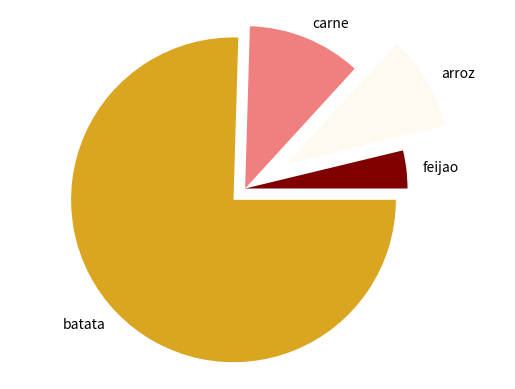

Reproduce this figure in Python.
import numpy as np
import matplotlib.pyplot as plt

c = [0.2, 0.5, 0.6, 4]
nomes = ['feijao', 'arroz', 'carne', 'batata']
cores = ['maroon', 'floralwhite', 'lightcoral', 'goldenrod']
# DICA: https://matplotlib.org/examples/color/named_colors.html
destaque = (0, 0.3, 0, 0.1)

plt.pie(c, labels=nomes, colors = cores, explode = destaque)

plt.axis('equal')